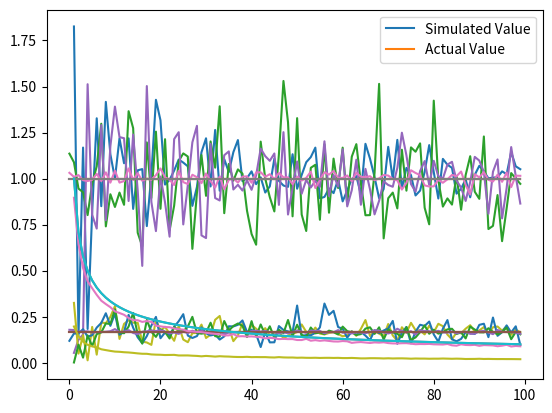

Python code for this plot:
import random
import matplotlib.pyplot as plt
import numpy as np

#  I1 = ∫ 3x^2 dx
#  I2 = ∫ ∫ x^2 y dxdy


def func1(x):
    return 3 * (x ** 2)


def func2(x, y):
    return (x ** 2) * y


def part1(N, T, graph=True):
    diff = 1  # (b-a) = 1 - 0 = 1
    act_val = 1
    if graph:
        I_plot0 = []
        N_plot0 = []
        for N1 in range(1, 100):
            s = 0
            for n in range(N1):
                r = random.random()
                v = func1(r)
                s += v * diff
            val = s / N1
            I_plot0.append(val)
            N_plot0.append(N1)
        plt.plot(N_plot0, I_plot0)
        plt.plot(N_plot0, [act_val for i in range(N1)])
        plt.show()
    T_plot = []
    I_plot = []
    for t in range(T):
        s = 0
        for n in range(N):
            r = random.random()
            v = func1(r)
            s += v * diff
        val = s / N
        I_plot.append(val)
        T_plot.append(t)
    std_dev = np.std(np.array(I_plot))
    mean = np.mean(np.array(I_plot))
    print(f"STD_DEV - {std_dev} MEAN - {mean}")
    if graph:
        plt.plot(T_plot, I_plot)
        plt.plot(T_plot, [1 for i in range(T)])
        plt.legend(["Simulated Value", "Actual Value"])
        plt.show()
    else:
        return std_dev


def part2(N, T, graph=True):
    diff = 1  # (b-a) = 1 - 0 = 1
    act_val = 1 / 6
    if graph:
        I_plot0 = []
        N_plot0 = []
        for N1 in range(1, 100):
            s = 0
            for n in range(N1):
                r1 = random.random()
                r2 = random.random()
                v = func2(r1, r2)
                s += v * diff
            val = s / N1
            I_plot0.append(val)
            N_plot0.append(N1)
        plt.plot(N_plot0, I_plot0)
        plt.plot(N_plot0, [act_val for i in range(N1)])
        plt.show()
    act_val = 1 / 6
    T_plot = []
    I_plot = []
    for t in range(T):
        s = 0
        for n in range(N):
            r1 = random.random()
            r2 = random.random()
            v = func2(r1, r2)
            s += v * diff
        val = s / N
        I_plot.append(val)
        T_plot.append(t)
    std_dev = np.std(np.array(I_plot))
    mean = np.mean(np.array(I_plot))
    print(f"STD_DEV - {std_dev} MEAN - {mean}")
    if graph:
        plt.plot(T_plot, I_plot)
        plt.plot(T_plot, [1 / 6 for i in range(T)])
        plt.legend(["Simulated Value", "Actual Value"])
        plt.show()
    else:
        return std_dev


if __name__ == "__main__":
    part1(20, 100)
    part1(1000, 100)
    part2(20, 100)
    part2(1000, 100)
    std_dev1 = []
    std_dev2 = []
    n_l = []
    sq_n = []
    for n in range(1, 100):
        std_dev1.append(part1(n, 1000, graph=False))
        std_dev2.append(part2(n, 1000, graph=False))
        n_l.append(n)
        sq_n.append(1 / (n ** (0.5)))
    plt.plot(n_l, std_dev1)
    plt.plot(n_l, sq_n)
    plt.legend(["Simulated Value", "Actual Value"])
    plt.show()
    plt.plot(n_l, std_dev2)
    plt.plot(n_l, sq_n)
    plt.legend(["Simulated Value", "Actual Value"])
    plt.show()
